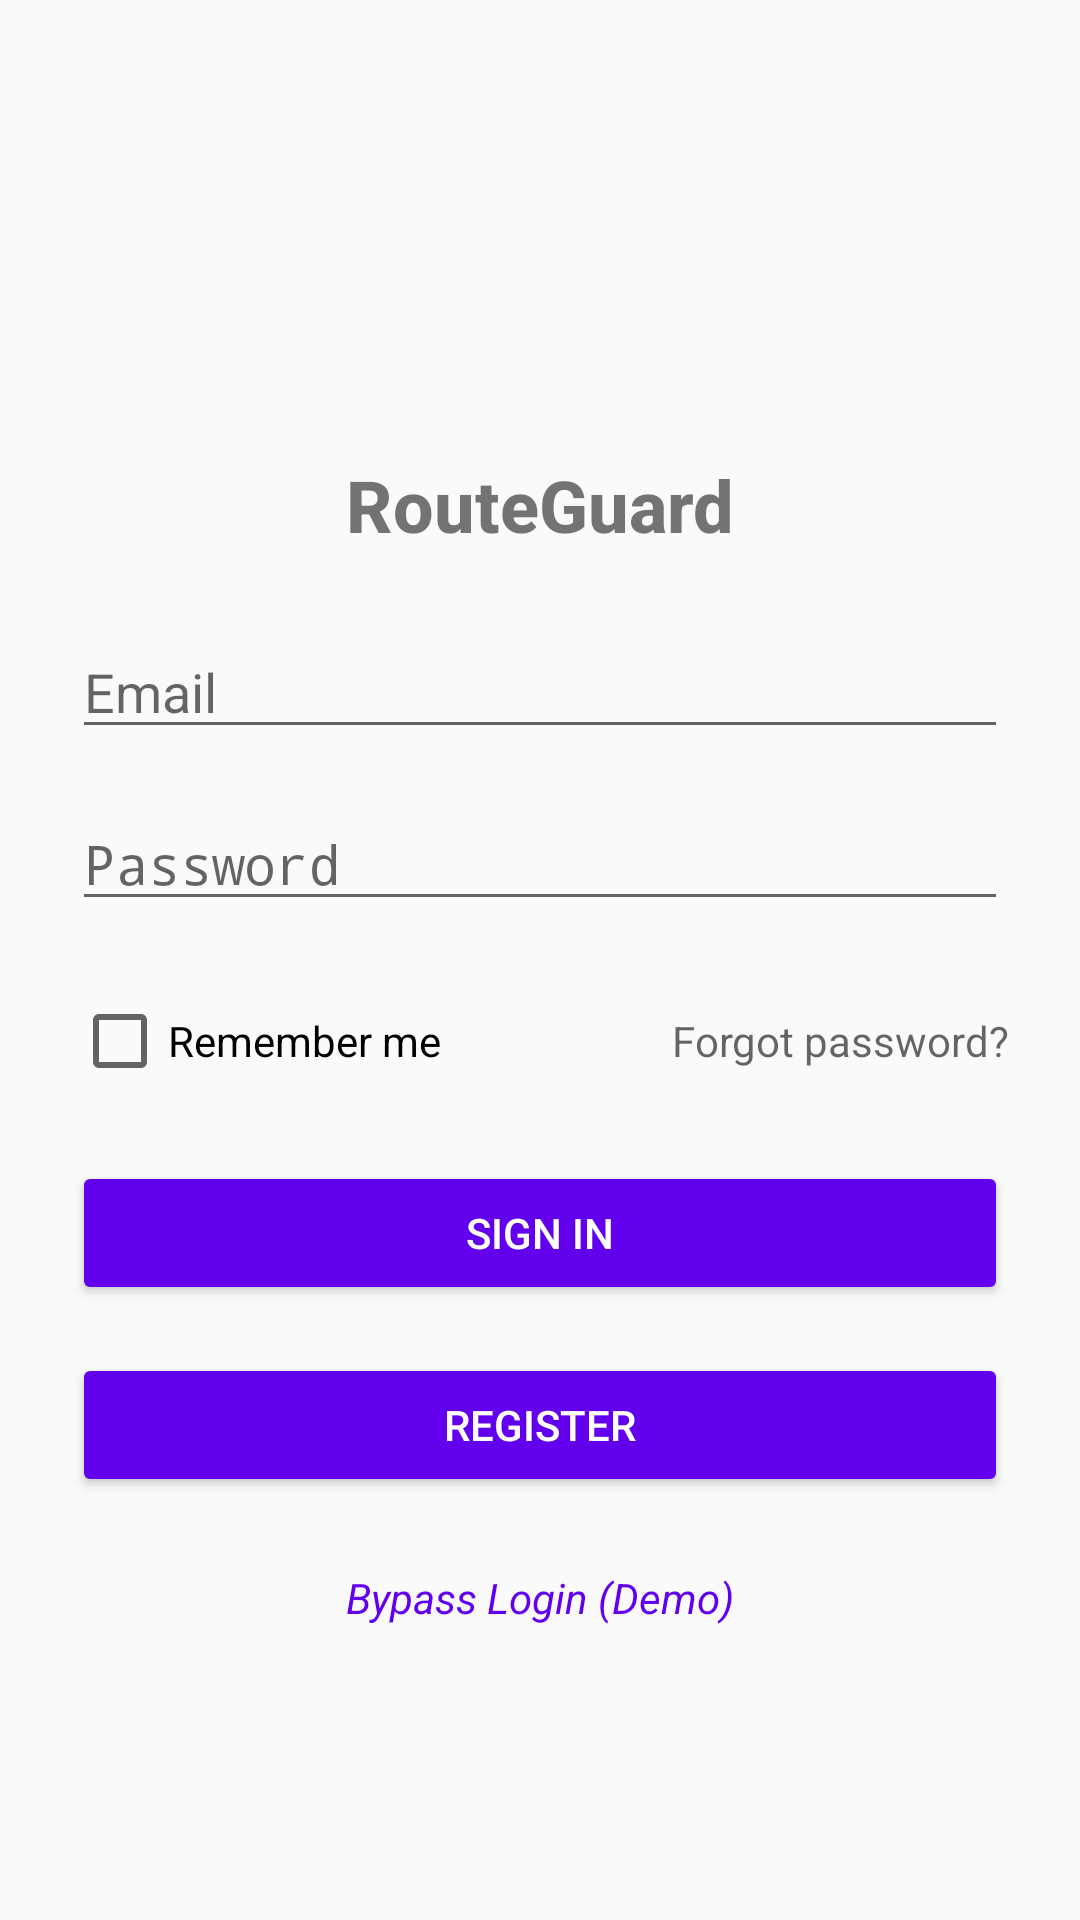

Produce the Android XML layout that renders to this screen, including the resource entries it uses.
<!-- AndroidManifest.xml: application theme Theme.RouteGuard -->
<!-- res/layout/fragment_login.xml -->
<?xml version="1.0" encoding="utf-8"?>
<ScrollView xmlns:android="http://schemas.android.com/apk/res/android"
    xmlns:tools="http://schemas.android.com/tools"
    android:id="@+id/login_screen"
    android:layout_width="match_parent"
    android:layout_height="match_parent"
    android:padding="24dp"
    tools:context=".auth.ui.LoginScreen">

    <LinearLayout
        android:id="@+id/login_form"
        android:layout_width="match_parent"
        android:layout_height="wrap_content"
        android:orientation="vertical">

        <ImageView
            android:layout_width="96dp"
            android:layout_height="96dp"
            android:layout_gravity="center_horizontal"
            android:layout_marginBottom="32dp"
            android:src="@mipmap/ic_launcher"
            android:contentDescription="@string/app_name" />

        <TextView
            android:layout_width="match_parent"
            android:layout_height="wrap_content"
            android:layout_marginBottom="24dp"
            android:fontFamily="sans-serif-medium"
            android:text="@string/app_name"
            android:textAlignment="center"
            android:textSize="24sp"
            android:textStyle="bold" />

        <EditText
            android:id="@+id/etEmail"
            android:layout_width="match_parent"
            android:layout_height="wrap_content"
            android:layout_marginBottom="16dp"
            android:hint="@string/hint_email"
            android:inputType="textEmailAddress"
            android:importantForAutofill="no" />

        <EditText
            android:id="@+id/etPassword"
            android:layout_width="match_parent"
            android:layout_height="wrap_content"
            android:layout_marginBottom="24dp"
            android:hint="@string/hint_password"
            android:inputType="textPassword"
            android:fontFamily="monospace" />

        <LinearLayout
            android:layout_width="match_parent"
            android:layout_height="wrap_content"
            android:layout_marginBottom="24dp"
            android:orientation="horizontal">

            <CheckBox
                android:id="@+id/cbRememberMe"
                android:layout_width="wrap_content"
                android:layout_height="wrap_content"
                android:text="@string/label_remember_me" />

            <TextView
                android:layout_width="0dp"
                android:layout_height="wrap_content"
                android:layout_weight="1"
                android:gravity="end"
                android:text="@string/label_forgot_password"
                android:id="@+id/btnForgotPassword"
                android:textAppearance="?android:attr/textAppearanceSmall"
                android:textColor="?attr/colorControlNormal" />

        </LinearLayout>

        <Button
            android:id="@+id/btnLogin"
            android:layout_width="match_parent"
            android:layout_height="wrap_content"
            android:layout_marginBottom="16dp"
            android:text="@string/action_sign_in_short"
            android:backgroundTint="?attr/colorPrimary"
            android:textColor="@android:color/white" />

        <Button
            android:id="@+id/btnRegister"
            android:layout_width="match_parent"
            android:layout_height="wrap_content"
            android:layout_marginBottom="16dp"
            android:text="@string/action_register"
            android:backgroundTint="?attr/colorPrimary"
            android:textColor="@android:color/white" />

        <TextView
            android:id="@+id/btnBypass"
            android:layout_width="match_parent"
            android:layout_height="wrap_content"
            android:text="@string/action_bypass_login"
            android:textAlignment="center"
            android:padding="8dp"
            android:textColor="?attr/colorPrimary"
            android:textStyle="italic" />

        <ProgressBar
            android:id="@+id/progressBar"
            style="?android:attr/progressBarStyleLarge"
            android:layout_width="wrap_content"
            android:layout_height="wrap_content"
            android:layout_gravity="center_horizontal"
            android:visibility="gone" />

        <ImageView
            android:id="@+id/ivTogglePassword"
            android:layout_width="24dp"
            android:layout_height="24dp"
            android:layout_marginEnd="-24dp"
            android:layout_marginBottom="24dp"
            android:src="@drawable/ic_eye_off"
            android:contentDescription="@string/content_description_toggle_password"
            android:layout_gravity="end"
            android:layout_marginTop="-48dp" />

    </LinearLayout>
</ScrollView>
<!-- resources referenced by this layout -->
<resources>
  <!-- drawable ic_eye_off (drawable) -->
  <vector xmlns:android="http://schemas.android.com/apk/res/android"
      android:width="24dp"
      android:height="24dp"
      android:viewportWidth="24"
      android:viewportHeight="24">
      <path
          android:fillColor="#000000"
          android:pathData="M12,7c2.76,0 5,2.24 5,5 0,0.65 -0.13,1.26 -0.36,1.82l2.91,2.91c1.51,-1.39 2.72,-3.21 3.45,-5.24 -1.73,-4.39 -6,-7.5 -11,-7.5 -1.4,0 -2.74,0.25 -3.98,0.7l2.16,2.16C10.74,7.13 11.35,7 12,7zM2,4.27l2.28,2.28 0.46,0.46C3.08,8.3 1.78,10.02 1,12c1.73,4.39 6,7.5 11,7.5 1.55,0 3.03,-0.3 4.38,-0.84l0.42,0.42L19.73,22 21,20.73 3.27,3 2,4.27zM7.53,9.8l1.55,1.55c-0.05,0.21 -0.08,0.43 -0.08,0.65 0,1.66 1.34,3 3,3 0.22,0 0.44,-0.03 0.65,-0.08l1.55,1.55c-0.67,0.33 -1.41,0.53 -2.2,0.53 -2.76,0 -5,-2.24 -5,-5 0,-0.79 0.2,-1.53 0.53,-2.2zM11.84,9.02l3.15,3.15 0.01,-0.17c0,-1.66 -1.35,-3 -3,-3l-0.16,0.02z" />
  </vector>
  <string name="action_bypass_login">Bypass Login (Demo)</string>
  <string name="action_register">Register</string>
  <string name="action_sign_in_short">Sign in</string>
  <string name="app_name">RouteGuard</string>
  <string name="content_description_toggle_password">Toggle password visibility</string>
  <string name="hint_email">Email</string>
  <string name="hint_password">Password</string>
  <string name="label_forgot_password">Forgot password?</string>
  <string name="label_remember_me">Remember me</string>
  <style name="Theme.RouteGuard" parent="Theme.AppCompat.Light.DarkActionBar">
          
          <item name="colorPrimary">@color/purple_500</item>
          <item name="colorPrimaryDark">@color/purple_700</item>
          <item name="colorAccent">@color/teal_200</item>
          
          <item name="android:statusBarColor">?attr/colorPrimaryDark</item>
      </style>
  <color name="purple_500">#FF6200EE</color>
  <color name="purple_700">#FF3700B3</color>
  <color name="teal_200">#FF03DAC5</color>
</resources>
